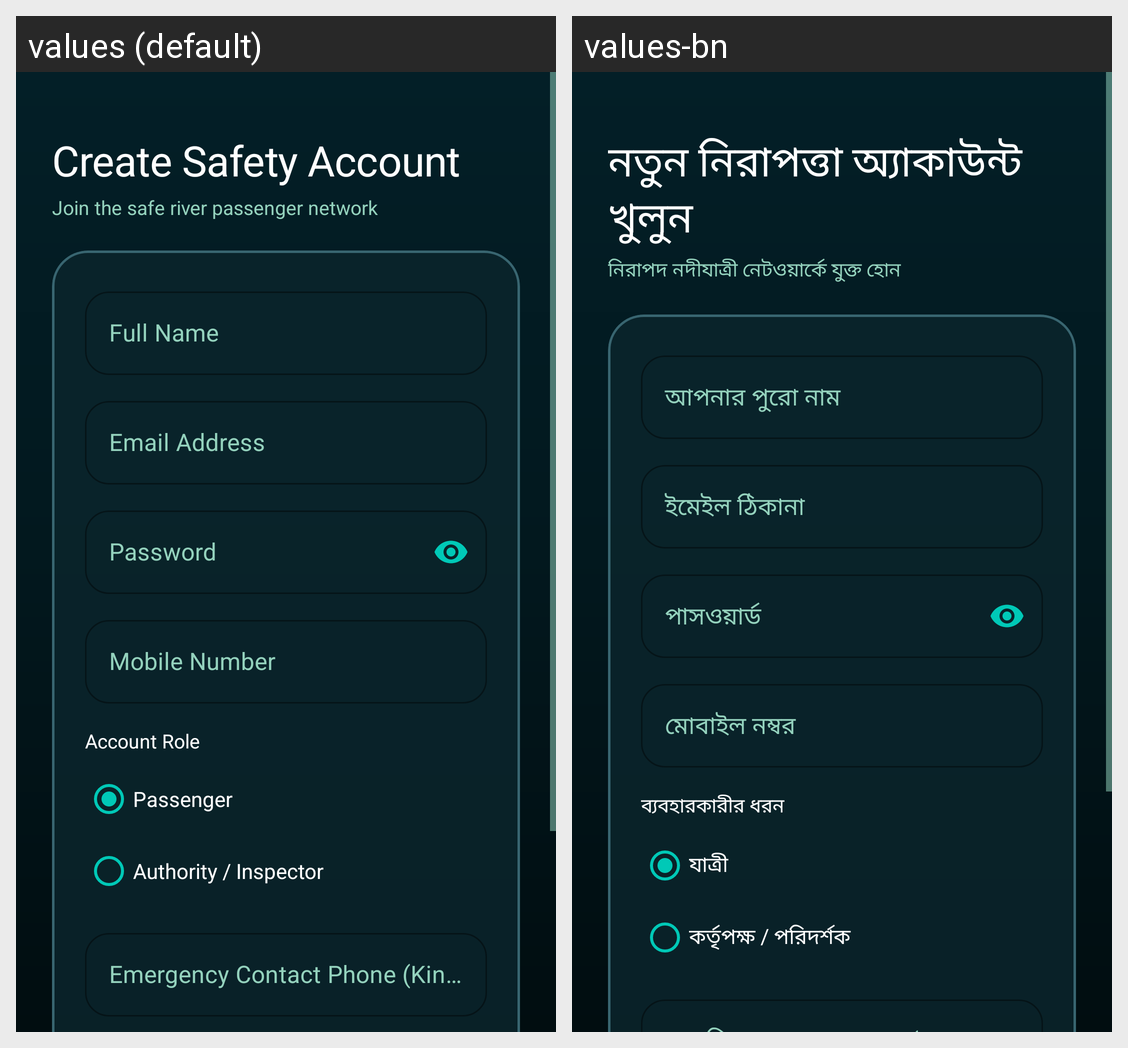

Translations of the strings shown on this Android screen, per locale in the grid:
Android screen res/layout/activity_register.xml rendered under 2 locales, left to right: values (default), values-bn. Device: Nexus 5 (rendered at 1080×1920; each locale shown at half size, 540×960, under a caption strip naming it); theme Theme.ShoreLine.
Strings drawn on this screen, with the default value and each locale's value (text and hints the layout hard-codes, and strings that could not be matched under every locale, appear in the picture but are not listed):

title_register
  values: Create Safety Account
  values-bn: নতুন নিরাপত্তা অ্যাকাউন্ট খুলুন

register_subtitle
  values: Join the safe river passenger network
  values-bn: নিরাপদ নদীযাত্রী নেটওয়ার্কে যুক্ত হোন

label_full_name
  values: Full Name
  values-bn: আপনার পুরো নাম

label_email
  values: Email Address
  values-bn: ইমেইল ঠিকানা

label_password
  values: Password
  values-bn: পাসওয়ার্ড

label_phone
  values: Mobile Number
  values-bn: মোবাইল নম্বর

label_role
  values: Account Role
  values-bn: ব্যবহারকারীর ধরন

role_passenger
  values: Passenger
  values-bn: যাত্রী

role_admin
  values: Authority / Inspector
  values-bn: কর্তৃপক্ষ / পরিদর্শক
